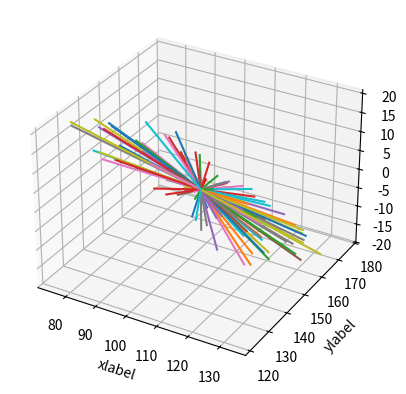

Here is the Python script that generated this plot:
'''
This code is to create a plane perpendicular to a given line. It will generate 
lines that are perpendicular to the line. If the length of the perpendicular is 
less than or equal to a threshold value, it will store the coordinates of the 
perpendicular.

[redacted]

Formula: 
    I will indicate the vector terms using ('). For instance, vector x will be x' 
    Let, vector equation of a line is r' = (xs,ys,zs) + t(dx,dy,dz)
    Here,   xs,ys,zs are the coordinates of the starting point
            t = determines how far the point will be. You can set it to any value
            (dx,dy,dz) is the direction vector or the travels from the starting
            point along x,y,z axes respectively. 
            
            If (xe,ye,ze) are the coordinates of the end point of the line, then
            dx = xe-xs, dy = ye-ys, dz = ze-zs            
    
    Equation of the line perpendicular to r' is 
            p' = (xs,ys,zs) + s(da,db,dc) ........... (I)
    Here, direction vector, m' = (da,db,dc)
    's' is nothing but like 't'.
    
    Now two vectors are perpendicular if their dot product is zero
    So, (dx,dy,dz).(da,db,dc) = 0
    => dx.da + dy.db + dz.dc = 0
    => dc = -(dx.da + dy.db)/dz ............ (II)
    
    Here, dx,dy,dz are known. We will generate random values for da and db.
    Then using equ(II) we will calculate dc so that the dot product is zero.
    
    Using different combinations of (da,db,dc), we can generate as many perpendicular
    as we want. These perpendicular points will generate a plane.

'''

import numpy as np
import matplotlib.pyplot as plt
import math
from mpl_toolkits.mplot3d import Axes3D
import random

######################## FUNCTIONS ###################################

# Create a function to calculate dc 
def third_cord(dx,dy,dz,da,db):
    dc = -(dx*da + dy*db)/dz
    return dc

# Create a function to calculate angle between to vectors
def angle(A,B):
    '''
    Formula:
        A'.B' = |A||B|cos(theta)
        => theta = acos(A'.B'/|A||B|)
        Here, A'.B' = AxBx + AyBy + AzBz
        |A| = sqrt(Ax^2 + Ay^2 + Az^2)
        |B| = sqrt(Bx^2 + By^2 + Bz^2)
    
    '''
    dotAB = A[0]*B[0] + A[1]*B[1] + A[2]*B[2]       # Dot product of A' and B'
    scA = math.sqrt(A[0]**2 + A[1]**2 + A[2]**2)    # Scalar A
    scB = math.sqrt(B[0]**2 + B[1]**2 + B[2]**2)    # Scalar B
    thetadeg = math.acos(dotAB/(scA*scB))*(180/3.1416)
    return round(thetadeg)

# Create random numbers
def gen_random(ra,rb,rc):
    '''
    random_num_in_range_(a,b) = a + (b-a)*random.uniform
    '''
    m = [[ra + (rb-ra)*random.uniform(0,1), ra + (rb-ra)*random.uniform(0,1)] for i in range(rc)]
    return m

########################## ENDS ##################################
    
no_point = 100      # No. of points you want to generate  
store_xyz = []      # Coordinates of the new perpendicular will be stored
threshold = 30      # New coordinates will be stored if the length is less than threshold
 
# Two coordinates of the given vector
x1,y1,z1 = 104.22, 149.79, 0.00
x2,y2,z2 = 105.22, 150.79, 2.47

# Length across x,y, and z axis
dx,dy,dz = x2-x1, y2-y1, z2-z1
vec1 = [dx,dy,dz]   # Travel along x,y,z axes

ra, rb = -30,30       # lower limit, upper limit
m = gen_random(ra,rb,no_point) # Here m contains da and db. Now we will calculate dc.

fig = plt.figure()
ax = plt.axes(projection='3d')

x12, y12, z12 = [x1,x2], [y1,y2], [z1,z2]
ax.plot3D(x12,y12,z12, 'r') # Plot the given line

s = 1              # scaling factor
for da, db in m:
    # Calculate dc
    dc = third_cord(dx,dy,dz,da,db)
    
    # Calculate coordinates of the perpendicular
    x3,y3,z3 = x1+s*da, y1+s*db, z1+s*dc    
    dx3, dy3, dz3 = x3-x1, y3-y1, z3-z1
    vec2 = [dx3, dy3, dz3]    # Travel along x,y,z axes
    
    # Check angle between two vectors
    angleDeg = angle(vec1, vec2)
    print('Angle between two vectors: {}'.format(angleDeg))

    x13, y13, z13 = [x1,x3], [y1,y3], [z1,z3] 
    
    length = math.sqrt(dx3**2 + dy3**2 + dz3**2)    # Length of the new line
    
    # Store the coordinates if the length is <= threshold    
    if (length <= threshold):    
        store_xyz.append([round(x3,2),round(y3,2),round(z3,2)])    # Store new coordinates
    
    ax.plot3D(x13,y13,z13)    
    ax.set_xlabel('xlabel')
    ax.set_ylabel('ylabel')
    ax.set_zlabel('zlabel')
    
plt.show()

print('Stored coordinates are ========================>\n', store_xyz)



